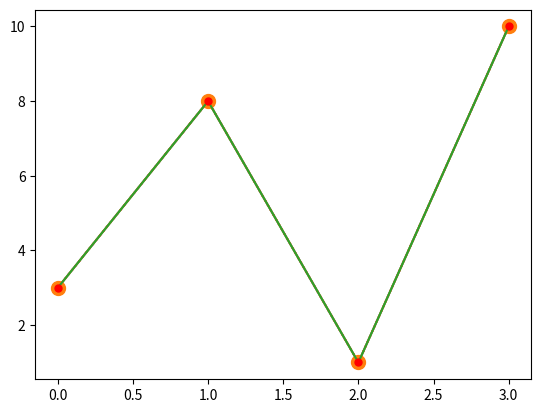

Recreate this plot in Python.
import matplotlib.pyplot as plt
import numpy as np

#Using marker() to emphasize the points being plotted.
ypoints = np.array([3, 8, 1, 10])
plt.plot(ypoints, marker = 'o')
plt.show()

#using string formats marker|line|color
ypoints = np.array([3, 8, 1, 10])
plt.plot(ypoints,'o:r')
plt.show()
#theres also '_' , '_,' , ':' , '__'

#setting the marker size
ypoints = np.array([3, 8, 1, 10])
plt.plot(ypoints, marker = 'o', ms= 10)
plt.show()

#Setting the marker color 'mec'
ypoints = np.array([3, 8, 1, 10])
plt.plot(ypoints, marker = 'o', ms = 5, mec = 'r', mfc = 'r')
plt.show()
#mfc - for color inside the marker. mfc = 'r'